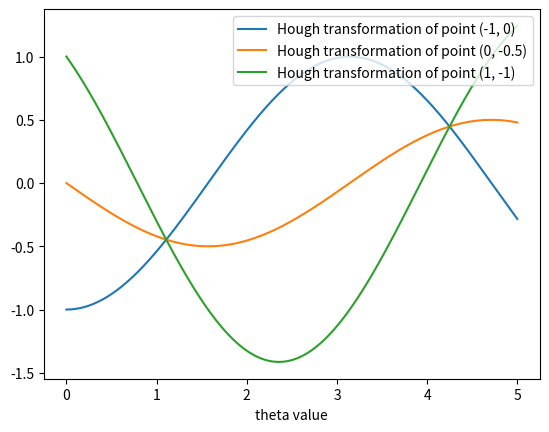

This chart was generated by the following Python code:
#!/usr/bin/env python3
import numpy as np
import matplotlib.pyplot as plt

x_vals = 5

def hough_transformation(pt, vals):
	return pt[0] * np.cos(x) + pt[1] * np.sin(x)


points = [(-1, 0), (0, -0.5), (1, -1)]
x = np.linspace(0, x_vals, x_vals*100)

f, ax = plt.subplots()
ax.set(xlabel='theta value')

for pt in points:
	ax.plot(x, hough_transformation(pt, x), label='Hough transformation of point ' + str(pt))
	ax.legend(loc='upper right')
    
plt.show()   